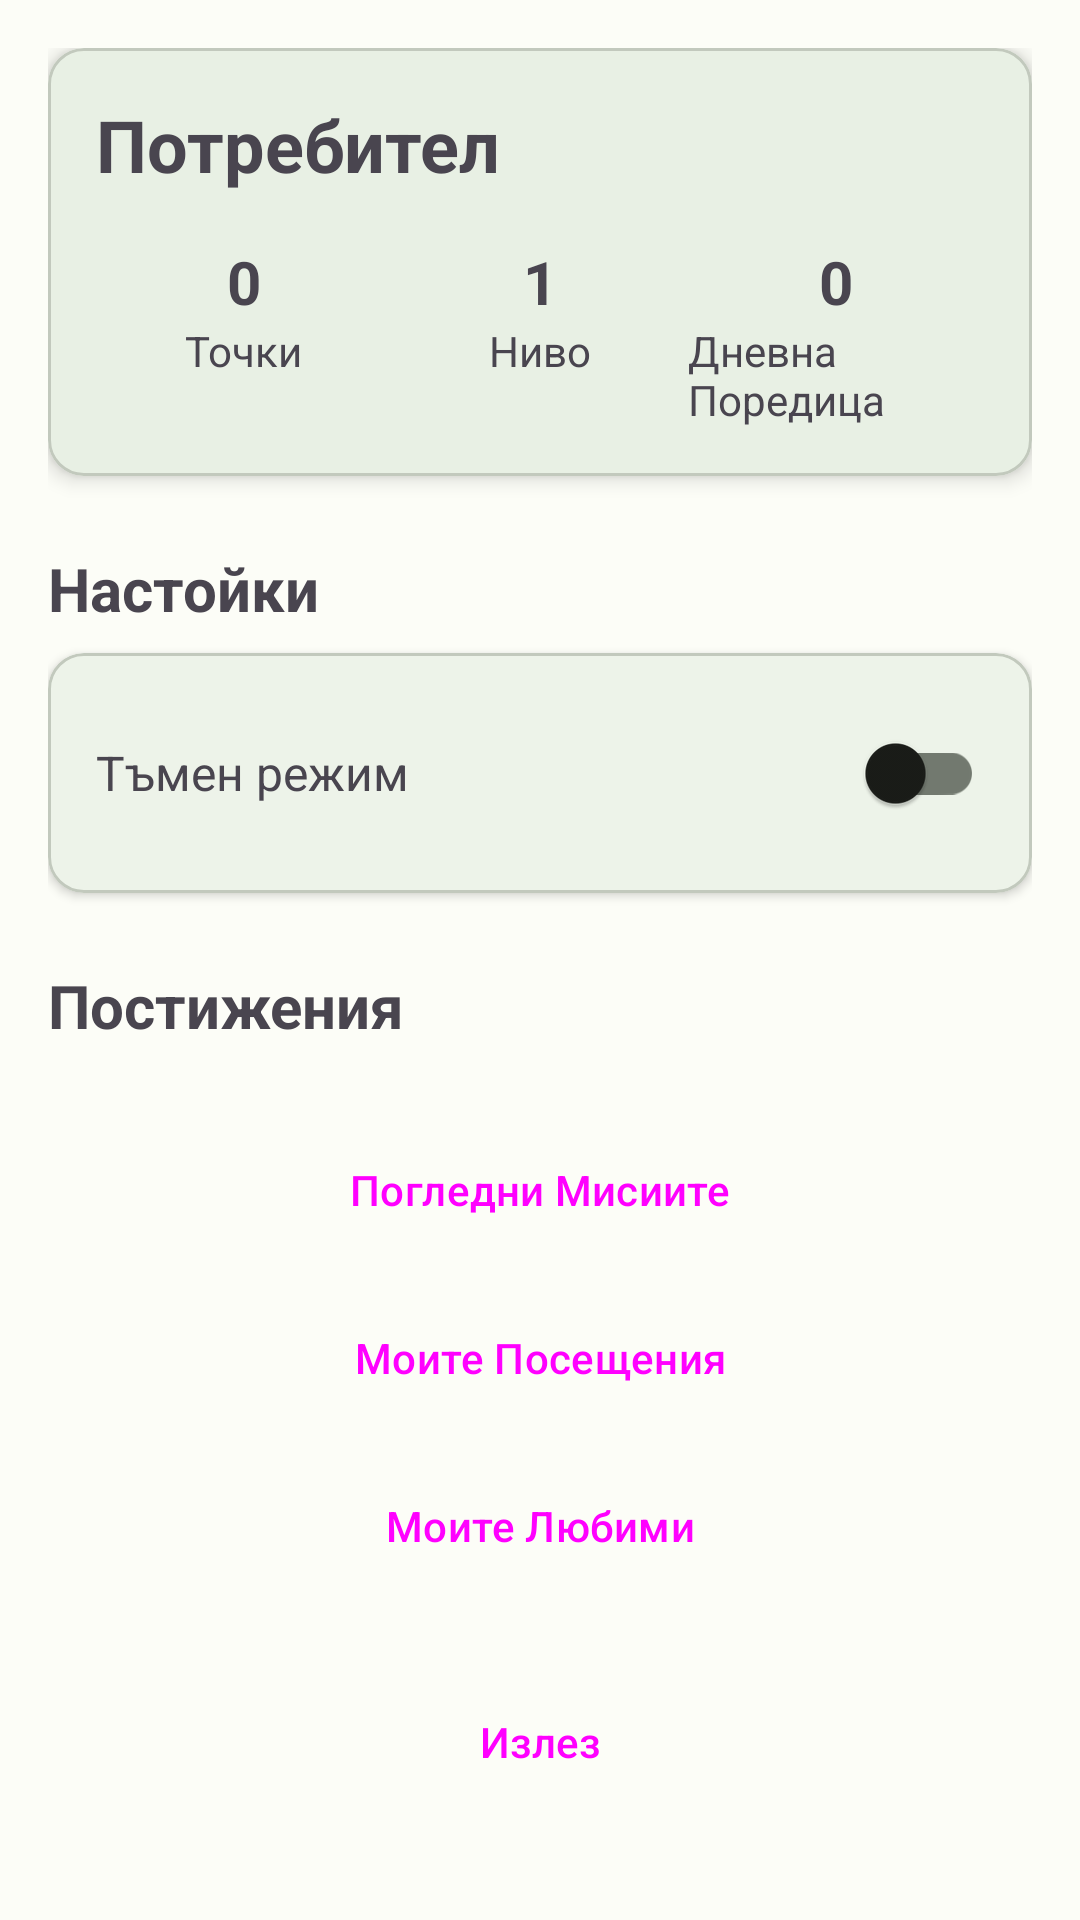

Here is an Android app screen rendered from its layout file. Give the layout XML and the strings, colors and styles it references.
<!-- AndroidManifest.xml: application theme Theme.BulgariaExplorer -->
<!-- res/layout/fragment_profile.xml -->
<?xml version="1.0" encoding="utf-8"?>
<ScrollView xmlns:android="http://schemas.android.com/apk/res/android"
    xmlns:app="http://schemas.android.com/apk/res-auto"
    android:layout_width="match_parent"
    android:layout_height="match_parent">

    <LinearLayout
        android:layout_width="match_parent"
        android:layout_height="wrap_content"
        android:orientation="vertical"
        android:padding="16dp">

        <com.google.android.material.card.MaterialCardView
            android:layout_width="match_parent"
            android:layout_height="wrap_content"
            app:cardElevation="4dp">

            <LinearLayout
                android:layout_width="match_parent"
                android:layout_height="wrap_content"
                android:orientation="vertical"
                android:padding="16dp">

                <TextView
                    android:id="@+id/tvUsername"
                    android:layout_width="wrap_content"
                    android:layout_height="wrap_content"
                    android:text="Потребител"
                    android:textSize="24sp"
                    android:textStyle="bold" />

                <LinearLayout
                    android:layout_width="match_parent"
                    android:layout_height="wrap_content"
                    android:layout_marginTop="16dp"
                    android:orientation="horizontal">

                    <LinearLayout
                        android:layout_width="0dp"
                        android:layout_height="wrap_content"
                        android:layout_weight="1"
                        android:gravity="center"
                        android:orientation="vertical">

                        <TextView
                            android:id="@+id/tvPoints"
                            android:layout_width="wrap_content"
                            android:layout_height="wrap_content"
                            android:text="0"
                            android:textSize="20sp"
                            android:textStyle="bold" />

                        <TextView
                            android:layout_width="wrap_content"
                            android:layout_height="wrap_content"
                            android:text="Точки"
                            android:textSize="14sp" />
                    </LinearLayout>

                    <LinearLayout
                        android:layout_width="0dp"
                        android:layout_height="wrap_content"
                        android:layout_weight="1"
                        android:gravity="center"
                        android:orientation="vertical">

                        <TextView
                            android:id="@+id/tvLevel"
                            android:layout_width="wrap_content"
                            android:layout_height="wrap_content"
                            android:text="1"
                            android:textSize="20sp"
                            android:textStyle="bold" />

                        <TextView
                            android:layout_width="wrap_content"
                            android:layout_height="wrap_content"
                            android:text="Ниво"
                            android:textSize="14sp" />
                    </LinearLayout>

                    <LinearLayout
                        android:layout_width="0dp"
                        android:layout_height="wrap_content"
                        android:layout_weight="1"
                        android:gravity="center"
                        android:orientation="vertical">

                        <TextView
                            android:id="@+id/tvStreak"
                            android:layout_width="wrap_content"
                            android:layout_height="wrap_content"
                            android:text="0"
                            android:textSize="20sp"
                            android:textStyle="bold" />

                        <TextView
                            android:layout_width="wrap_content"
                            android:layout_height="wrap_content"
                            android:text="Дневна Поредица"
                            android:textSize="14sp" />
                    </LinearLayout>
                </LinearLayout>
            </LinearLayout>
        </com.google.android.material.card.MaterialCardView>

        <TextView
            android:layout_width="wrap_content"
            android:layout_height="wrap_content"
            android:layout_marginTop="24dp"
            android:text="Настойки"
            android:textSize="20sp"
            android:textStyle="bold" />

        <com.google.android.material.card.MaterialCardView
            android:layout_width="match_parent"
            android:layout_height="wrap_content"
            android:layout_marginTop="8dp"
            app:cardElevation="2dp">

            <LinearLayout
                android:layout_width="match_parent"
                android:layout_height="wrap_content"
                android:orientation="horizontal"
                android:padding="16dp"
                android:gravity="center_vertical">

                <TextView
                    android:layout_width="0dp"
                    android:layout_height="wrap_content"
                    android:layout_weight="1"
                    android:text="Тъмен режим"
                    android:textSize="16sp" />

                <com.google.android.material.switchmaterial.SwitchMaterial
                    android:id="@+id/switchDarkMode"
                    android:layout_width="wrap_content"
                    android:layout_height="wrap_content" />
            </LinearLayout>
        </com.google.android.material.card.MaterialCardView>

        <TextView
            android:layout_width="wrap_content"
            android:layout_height="wrap_content"
            android:layout_marginTop="24dp"
            android:text="Постижения"
            android:textSize="20sp"
            android:textStyle="bold" />

        <androidx.recyclerview.widget.RecyclerView
            android:id="@+id/rvAchievements"
            android:layout_width="match_parent"
            android:layout_height="wrap_content"
            android:layout_marginTop="8dp"
            android:nestedScrollingEnabled="false" />

        <Button
            android:id="@+id/btnMissions"
            android:layout_width="match_parent"
            android:layout_height="wrap_content"
            android:layout_marginTop="16dp"
            android:text="Погледни Мисиите"
            style="@style/Widget.Material3.Button" />

        <Button
            android:id="@+id/btnMyVisits"
            android:layout_width="match_parent"
            android:layout_height="wrap_content"
            android:layout_marginTop="8dp"
            android:text="Моите Посещения"
            style="@style/Widget.Material3.Button" />

        <Button
            android:id="@+id/btnFavorites"
            android:layout_width="match_parent"
            android:layout_height="wrap_content"
            android:layout_marginTop="8dp"
            android:text="Моите Любими"
            style="@style/Widget.Material3.Button" />

        <com.google.android.material.button.MaterialButton
            android:id="@+id/btnAdminPanel"
            android:layout_width="match_parent"
            android:layout_height="wrap_content"
            android:layout_marginTop="16dp"
            android:text="Админ панел"
            android:visibility="gone"
            app:icon="@android:drawable/ic_menu_preferences"
            style="@style/Widget.Material3.Button.TonalButton" />

        <ProgressBar
            android:id="@+id/progressBar"
            android:layout_width="wrap_content"
            android:layout_height="wrap_content"
            android:layout_gravity="center"
            android:layout_marginTop="32dp"
            android:visibility="gone" />

        <Button
            android:id="@+id/btnLogout"
            android:layout_width="match_parent"
            android:layout_height="wrap_content"
            android:layout_marginTop="24dp"
            android:text="Излез"
            style="@style/Widget.Material3.Button.OutlinedButton" />

    </LinearLayout>
</ScrollView>
<!-- resources referenced by this layout -->
<resources>
  <style name="Theme.BulgariaExplorer" parent="Base.Theme.BulgariaExplorer" />
  <color name="md_theme_light_primary">#2E7D32</color>
  <color name="md_theme_light_onPrimary">#FFFFFF</color>
  <color name="md_theme_light_primaryContainer">#B9F6CA</color>
  <color name="md_theme_light_onPrimaryContainer">#002106</color>
  <color name="md_theme_light_secondary">#52634F</color>
  <color name="md_theme_light_onSecondary">#FFFFFF</color>
  <color name="md_theme_light_secondaryContainer">#D5E8CF</color>
  <color name="md_theme_light_onSecondaryContainer">#101F10</color>
  <color name="md_theme_light_tertiary">#386568</color>
  <color name="md_theme_light_onTertiary">#FFFFFF</color>
  <color name="md_theme_light_tertiaryContainer">#BCEBEE</color>
  <color name="md_theme_light_onTertiaryContainer">#002021</color>
  <color name="md_theme_light_error">#BA1A1A</color>
  <color name="md_theme_light_onError">#FFFFFF</color>
  <color name="md_theme_light_errorContainer">#FFDAD6</color>
  <color name="md_theme_light_onErrorContainer">#410002</color>
  <color name="md_theme_light_background">#FCFDF7</color>
  <color name="md_theme_light_onBackground">#1A1C18</color>
  <color name="md_theme_light_surface">#FCFDF7</color>
  <color name="md_theme_light_onSurface">#1A1C18</color>
  <color name="md_theme_light_surfaceVariant">#DEE5D8</color>
  <color name="md_theme_light_onSurfaceVariant">#424940</color>
  <color name="md_theme_light_outline">#72796F</color>
  <color name="md_theme_light_outlineVariant">#C2C9BD</color>
  <color name="md_theme_light_inverseSurface">#2F312D</color>
  <color name="md_theme_light_inverseOnSurface">#F0F1EB</color>
  <color name="md_theme_light_inversePrimary">#7DDC7E</color>
</resources>
